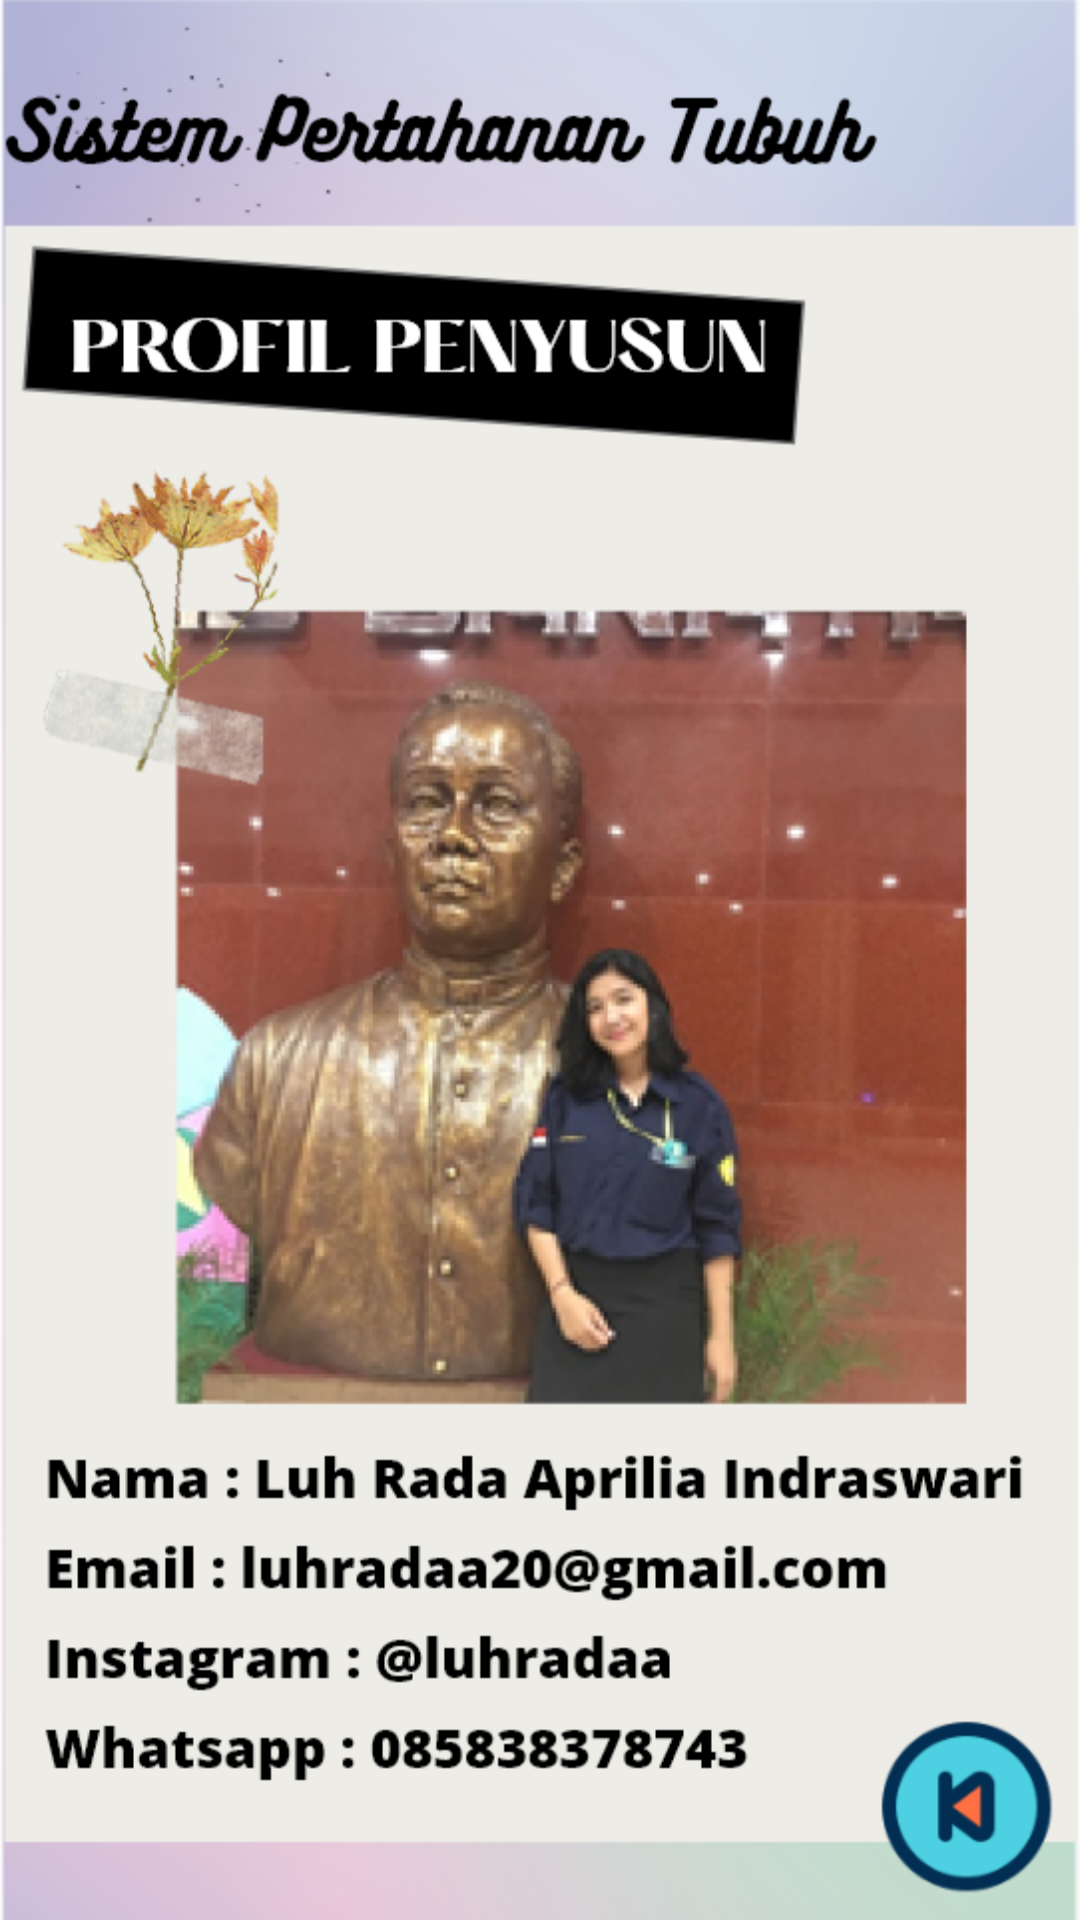

Layout XML and referenced resources for this Android screen:
<!-- AndroidManifest.xml: application theme Theme.AppCompat.DayNight.NoActionBar -->
<!-- res/layout/activity_hal_8_profil_penyusun.xml -->
<?xml version="1.0" encoding="utf-8"?>
<RelativeLayout xmlns:android="http://schemas.android.com/apk/res/android"

    android:layout_width="match_parent"
    android:layout_height="match_parent"

    android:theme="@style/Theme.AppCompat.NoActionBar"
    android:background="@drawable/background_hal8">

    <LinearLayout
        android:layout_width="wrap_content"
        android:layout_height="wrap_content"
        android:layout_alignParentBottom="true"
        android:layout_centerHorizontal="true"
        android:layout_alignParentRight="true">
        <ImageButton
            android:layout_marginTop="0dp"
            android:id="@+id/b_main_home"
            android:layout_width="wrap_content"
            android:layout_height="wrap_content"
            android:background="@drawable/button_back"></ImageButton>
    </LinearLayout>

</RelativeLayout>
<!-- resources referenced by this layout -->
<resources>
  <!-- drawable background_hal8: png bitmap (drawable-hdpi, 337936 bytes) -->
  <!-- drawable button_back: png bitmap (drawable-hdpi, 6260 bytes) -->
</resources>
